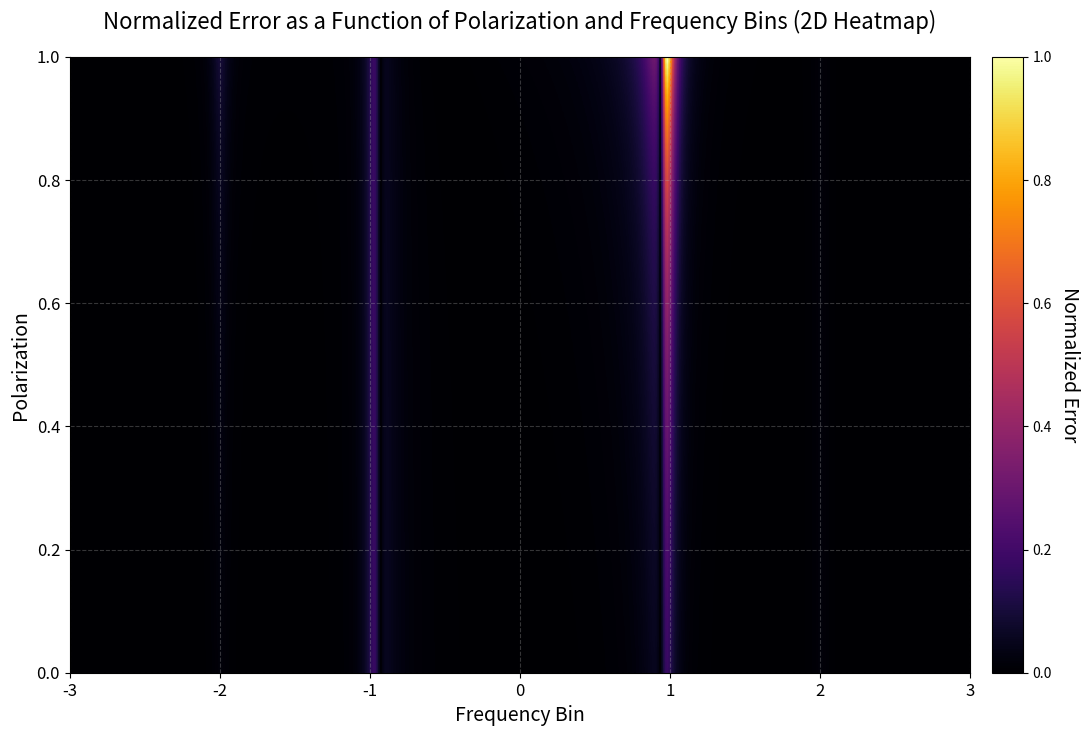
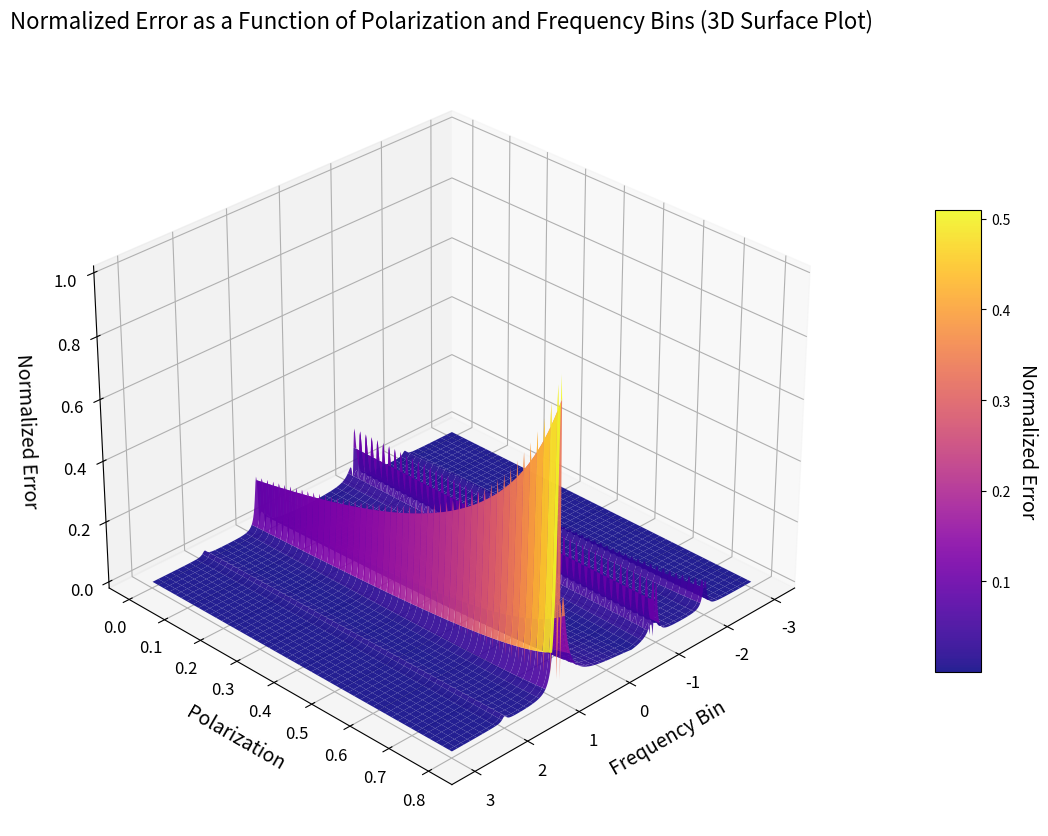

Reproduce these figures in Python, in order.
import numpy as np
import matplotlib.pyplot as plt
from matplotlib import cm
from mpl_toolkits.mplot3d import Axes3D

# Constants
g = 0.05
s = 0.04
bigy = (3 - s)**0.5

def GenerateLineshape(P, x):
    def cosal(x, eps):
        return (1 - eps * x - s) / bigxsquare(x, eps)

    def c(x):
        return ((g**2 + (1 - x - s)**2)**0.5)**0.5

    def bigxsquare(x, eps):
        return (g**2 + (1 - eps * x - s)**2)**0.5

    def mult_term(x, eps):
        return float(1) / (2 * np.pi * np.sqrt(bigxsquare(x, eps)))

    def cosaltwo(x, eps):
        return ((1 + cosal(x, eps)) / 2)**0.5

    def sinaltwo(x, eps):
        return ((1 - cosal(x, eps)) / 2)**0.5

    def termone(x, eps):
        return np.pi / 2 + np.arctan((bigy**2 - bigxsquare(x, eps)) / ((2 * bigy * (bigxsquare(x, eps))**0.5) * sinaltwo(x, eps)))

    def termtwo(x, eps):
        return np.log((bigy**2 + bigxsquare(x, eps) + 2 * bigy * (bigxsquare(x, eps)**0.5) * cosaltwo(x, eps)) / (bigy**2 + bigxsquare(x, eps) - 2 * bigy * (bigxsquare(x, eps)**0.5) * cosaltwo(x, eps)))

    def icurve(x, eps):
        return mult_term(x, eps) * (2 * cosaltwo(x, eps) * termone(x, eps) + sinaltwo(x, eps) * termtwo(x, eps))

    r = (np.sqrt(4 - 3 * P**(2)) + P) / (2 - 2 * P)
    Iplus = r * icurve(x, 1) / 10
    Iminus = icurve(x, -1) / 10
    signal = Iplus + Iminus
    return signal, Iplus, Iminus

n = 10000  
num_bins = 500  
data_min = -3  
data_max = 3 
polarization_values = np.linspace(0.001, .8, 100)  

x_values = np.linspace(data_min, data_max, n) 
bin_edges = np.linspace(data_min, data_max, num_bins + 1)  # Bin edges
bin_centers = (bin_edges[:-1] + bin_edges[1:]) / 2  # Compute bin centers for plotting

binned_errors = np.zeros((len(polarization_values), num_bins))

for idx, P in enumerate(polarization_values):
    signal, Iplus, Iminus = GenerateLineshape(P, x_values)
    
    # Bin the data
    bin_indices = np.digitize(x_values, bin_edges) - 1
    bin_indices = np.clip(bin_indices, 0, num_bins - 1)  
    
    for i in range(num_bins):
        mask = (bin_indices == i)
        if np.any(mask):
            binned_errors[idx, i] = np.std(signal[mask])  

# Normalize the error
min_error = np.min(binned_errors)
max_error = np.max(binned_errors)
normalized_errors = (binned_errors - min_error) / (max_error - min_error)


# plt.style.use('dark_background')

# 2D Heatmap
plt.figure(figsize=(14, 8))
plt.imshow(normalized_errors, aspect='auto', extent=[data_min, data_max, 0, 1], origin='lower', cmap='inferno')
cbar = plt.colorbar(label='Normalized Error', pad=0.02)
cbar.set_label('Normalized Error', fontsize=14, rotation=270, labelpad=20)
plt.xlabel('Frequency Bin', fontsize=14)
plt.ylabel('Polarization', fontsize=14)
plt.title('Normalized Error as a Function of Polarization and Frequency Bins (2D Heatmap)', fontsize=16, pad=20)
plt.xticks(fontsize=12)
plt.yticks(fontsize=12)
plt.grid(True, linestyle='--', alpha=0.3)
plt.savefig('Normalized_Error_Heatmap_Pretty.png', dpi=300, bbox_inches='tight')
plt.show()

# 3D Surface Plot
fig = plt.figure(figsize=(14, 10))
ax = fig.add_subplot(111, projection='3d')
X, Y = np.meshgrid(bin_centers, polarization_values)
surf = ax.plot_surface(X, Y, normalized_errors, cmap='plasma', linewidth=0, antialiased=True, alpha=0.9)
cbar = fig.colorbar(surf, ax=ax, shrink=0.6, aspect=10, pad=0.1)
cbar.set_label('Normalized Error', fontsize=14, rotation=270, labelpad=20)
ax.set_xlabel('Frequency Bin', fontsize=14, labelpad=10)
ax.set_ylabel('Polarization', fontsize=14, labelpad=10)
ax.set_zlabel('Normalized Error', fontsize=14, labelpad=10)
ax.set_title('Normalized Error as a Function of Polarization and Frequency Bins (3D Surface Plot)', fontsize=16, pad=20)
ax.tick_params(axis='both', which='major', labelsize=12)
ax.grid(True, linestyle='--', alpha=0.3)
ax.view_init(elev=30, azim=45)  # Adjust viewing angle
plt.savefig('Normalized_Error_3D_Plot_Pretty.png', dpi=300, bbox_inches='tight')
plt.show()